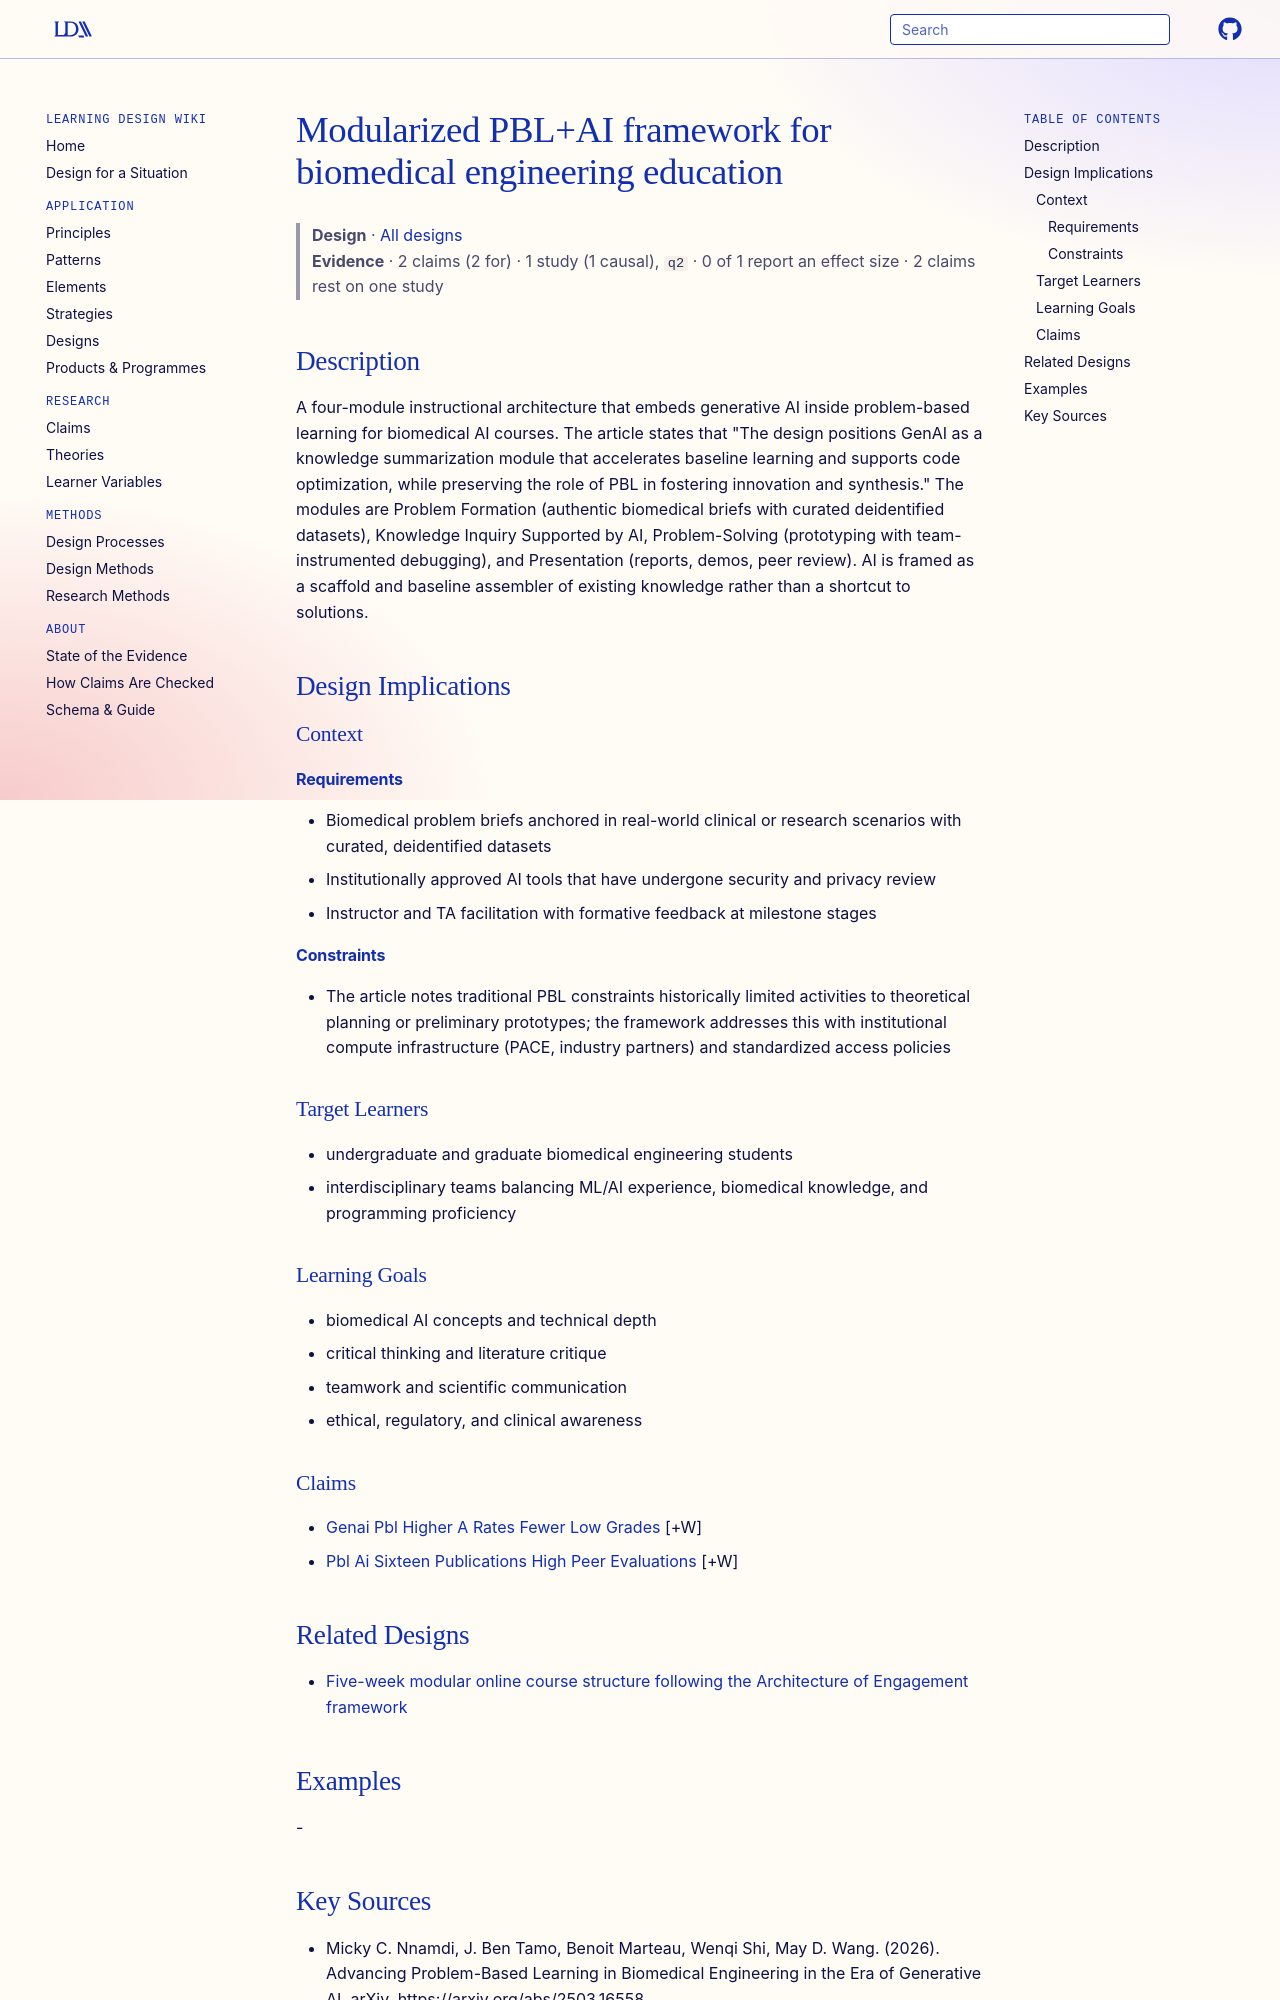

repository: Learning-Design-Alliance/learning-wiki · page: designs/modularized-pbl-ai-framework-biomedical/index.html · generator: mkdocs

---
type: design
id: modularized-pbl-ai-framework-biomedical
title: Modularized PBL+AI framework for biomedical engineering education
description: A four-module instructional architecture that embeds generative AI inside problem-based learning for biomedical AI courses.
status: review
generated:
  by: "process:settle-candidates"
  at: 2026-10-12
sources:
  - id: micky-c-nnamdi-2026
    resource: "https://arxiv.org/abs/2503.16558"
    title: "Micky C. Nnamdi, J. Ben Tamo, Benoit Marteau, Wenqi Shi, May D. Wang. (2026). Advancing Problem-Based Learning in Biomedical Engineering in the Era of Generative AI. arXiv. https://arxiv.org/abs/2503.16558"
    author: Micky C. Nnamdi, J. Ben Tamo, Benoit Marteau, Wenqi Shi, May D. Wang
---

# Modularized PBL+AI framework for biomedical engineering education

> **Design** · [All designs](index.md)
> **Evidence** · 2 claims (2 for) · 1 study (1 causal), `q2` · 0 of 1 report an effect size · 2 claims rest on one study

## Description
A four-module instructional architecture that embeds generative AI inside problem-based learning for biomedical AI courses. The article states that "The design positions GenAI as a knowledge summarization module that accelerates baseline learning and supports code optimization, while preserving the role of PBL in fostering innovation and synthesis." The modules are Problem Formation (authentic biomedical briefs with curated deidentified datasets), Knowledge Inquiry Supported by AI, Problem-Solving (prototyping with team-instrumented debugging), and Presentation (reports, demos, peer review). AI is framed as a scaffold and baseline assembler of existing knowledge rather than a shortcut to solutions.

## Design Implications

### Context
#### Requirements
- Biomedical problem briefs anchored in real-world clinical or research scenarios with curated, deidentified datasets
- Institutionally approved AI tools that have undergone security and privacy review
- Instructor and TA facilitation with formative feedback at milestone stages
#### Constraints
- The article notes traditional PBL constraints historically limited activities to theoretical planning or preliminary prototypes; the framework addresses this with institutional compute infrastructure (PACE, industry partners) and standardized access policies

### Target Learners
- undergraduate and graduate biomedical engineering students
- interdisciplinary teams balancing ML/AI experience, biomedical knowledge, and programming proficiency

### Learning Goals
- biomedical AI concepts and technical depth
- critical thinking and literature critique
- teamwork and scientific communication
- ethical, regulatory, and clinical awareness

### Claims
- [Genai Pbl Higher A Rates Fewer Low Grades](../claims/genai-pbl-higher-a-rates-fewer-low-grades.md) [+W]
- [Pbl Ai Sixteen Publications High Peer Evaluations](../claims/pbl-ai-sixteen-publications-high-peer-evaluations.md) [+W]
